pico-8 play session: hold ← + tap ❎

[t = 1 s] hold ← ~1s, tap ❎ ~2×
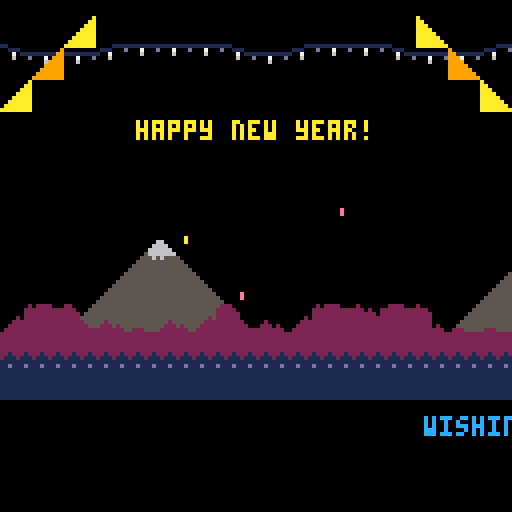
[t = 2 s] hold ← ~2s, tap ❎ ~4×
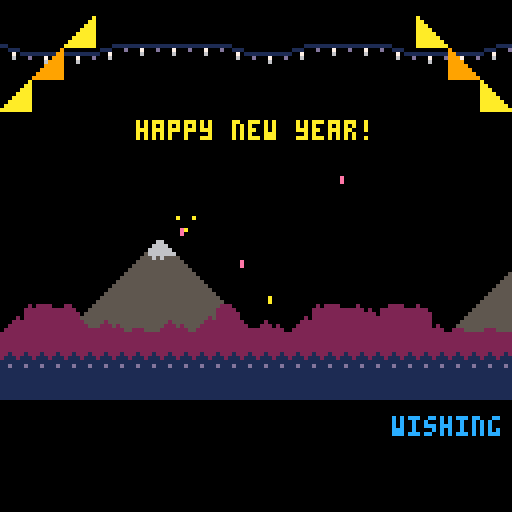
[t = 6 s] hold ← ~6s, tap ❎ ~10×
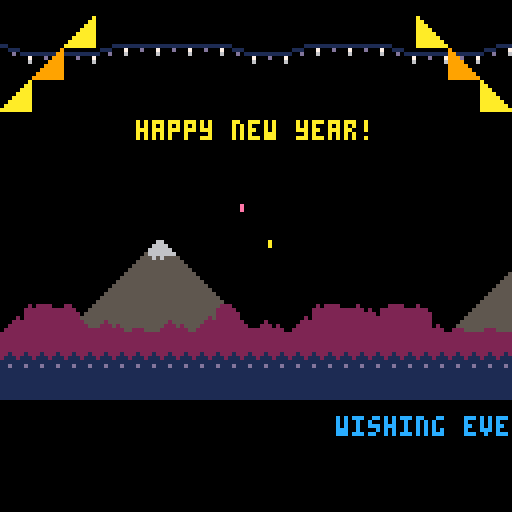
[t = 8 s] hold ← ~8s, tap ❎ ~14×
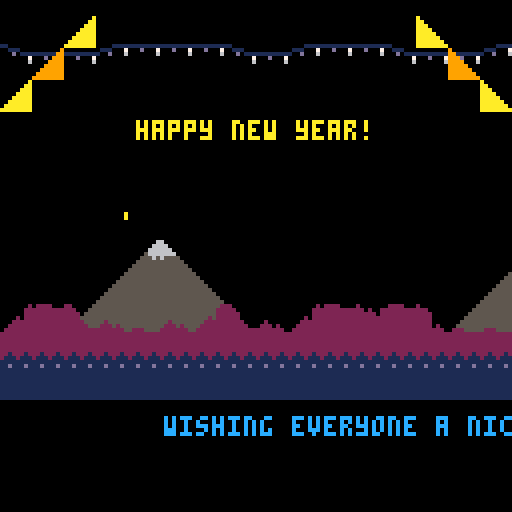

pico-8 cartridge
version 8
__lua__

screenwidth = 128
screenheight = 128

fairylightsinterval = 12
fireworks = {}
fireworkfinalframedelay = 3
hasfireworkspawned = false

timesincestatestart = 0
currentstate = "game_enter"

titletext = "happy new year!"
instructiontext = "press x and z to celebrate"
scrollingtext = "wishing everyone a nice 2017 from reallyfancy & radian ... our new year's plans got cancelled so we stayed in and made this ... get well soon, kit! ... greetings to our pals at brighton indies, make play code, the nice weather for airstrikes records gang, freezedream, xspheric, inspector vector & .mpegasus, andrew lemon, kaneel, flame, all of #buzz on efnet and anyone we forgot ..."
scrollingtextdelay = 10
scrollingtextx = screenwidth + scrollingtextdelay

-- core
function _update()
    timesincestatestart += 1
    if currentstate == "game_enter" then gameenterupdate()
    elseif currentstate == "game_execute" then gameexecuteupdate()
    end
end

function _draw()
    if currentstate == "game_enter" then gameenterdraw()
    elseif currentstate == "game_execute" then gameexecutedraw()
    end
end

function changestate(newstatename)
    currentstate = newstatename
    timesincestatestart = 0
end

-- update functions
function gameenterupdate()
    music(0)
    changestate("game_execute")
end

function gameexecuteupdate()
    -- cycle fairy lights
    if (timesincestatestart % fairylightsinterval == 0) then
        for x=0,16 do
            for y=0,16 do
                local current = mget(x, y)
                if (current > 4 and current < 9) then current += 4
                elseif (current > 8 and current < 13) then current -= 4 end
                mset(x, y, current)
            end
        end
    end

    -- update firework positions
    for firework in all(fireworks) do
        if (firework.finalframesshown > fireworkfinalframedelay) then
            del(fireworks, firework)
        else
            firework.ypos -= 1
            if firework.ypos < firework.finalypos then firework.ypos = firework.finalypos end
            if firework.ypos == firework.finalypos and firework.frame ~= firework.finalframe then firework.frame += 1 end
            if firework.frame == firework.finalframe then firework.finalframesshown +=1 end
        end
    end

    -- update scrolling text
    if hasfireworkspawned then scrollingtextx -=1 end
    if hastextscrolledoffscreen(scrollingtext, scrollingtextx) then scrollingtextx = screenwidth + scrollingtextdelay end

    -- spawn new fireworks
    if btnp(4) then
        hasfireworkspawned = true
        local newfirework = 
        {
            xpos = rnd(88)+20,
            ypos = 80,
            finalypos = rnd(30)+35,
            frame = 36,
            finalframe = 38,
            finalframesshown = 0
        }
        add(fireworks, newfirework)
    elseif btnp(5) then
        hasfireworkspawned = true
        local newfirework = 
        {
            xpos = rnd(88)+20,
            ypos = 80,
            finalypos = rnd(30)+35,
            frame = 39,
            finalframe = 41,
            finalframesshown = 0
        }
        add(fireworks, newfirework)
    end
end

-- draw functions
function gameenterdraw()
    rectfill(0,0,screenwidth, screenheight, 0)
end

function gameexecutedraw()
    rectfill(0,0,screenwidth, screenheight, 0)

    -- fireworks
    for firework in all(fireworks) do
        spr(firework.frame,firework.xpos,firework.ypos,1,1,false,false)
    end

    -- fairy lights
    map(0, 0, 0, 10, 16, 1)

    -- bunting
    map(0, 1, 0, 20, 1, 1)
    map(1, 1, 8, 12, 1, 1)
    map(0, 1, 16, 4, 1, 1)
    map(2, 1, 120, 20, 1, 1)
    map(3, 1, 112, 12, 1, 1)
    map(2, 1, 104, 4, 1, 1)

    -- scenery
    map(0, 3, 0, 60, 16, 3)
    map(0, 6, 0, 76, 16, 2)
    map(0, 7, 0, 84, 16, 1)
    map(0, 8, 0, 84, 16, 2)

    -- text
    print(titletext, getcentredxfortext(titletext), 30, 10)
    if hasfireworkspawned == false then print(instructiontext, getcentredxfortext(instructiontext), 42, 9) end
    print(scrollingtext, scrollingtextx, 104, 12)
end

function getcentredxfortext(text)
    local textwidth = #text*4
    return (screenwidth/2) - flr(textwidth/2)
end

function hastextscrolledoffscreen(text, xpos)
    local textwidth = #text*4
    return xpos + textwidth < 0
end
__gfx__
000000000000000a00000009a0000000900000000000000000000000000000000000000000000000000000000000000000000000000000000000000000000000
00000000000000aa00000099aa000000990000001100000000000000000011111111111111000000000000000000111111111111000000000000000000000000
0070070000000aaa00000999aaa000009990000000111000000000000111000d0007000d001110000000000001110007000d0007000000000000000000000000
000770000000aaaa00009999aaaa00009999000000070111111111111007000000060000000d011111111111100d000600000006000000000000000000000000
00077000000aaaaa00099999aaaaa000999990000006000d0007000d000600000000000000000007000d00070000000000000000000000000000000000000000
0070070000aaaaaa00999999aaaaaa00999999000000000000060000000000000000000000000006000000060000000000000000000000000000000000000000
000000000aaaaaaa09999999aaaaaaa0999999900000000000000000000000000000000000000000000000000000000000000000000000000000000000000000
00000000aaaaaaaa99999999aaaaaaaa999999990000000000000000000000000000000000000000000000000000000000000000000000000000000000000000
00000005500000005555555500000002220000000222200000000000000000002000000002000000000000002222222200000000000000000000000000000000
00000055550000005555555500000022222000002222222200000000000000002220000022202002000000002222222200000000000000000000000000000000
00000555555000005555555500000022222200002222222200000000000200002222000022222202000000002222222200000000000000000000000000000000
00005555555500005555555500002022222200002222222200000000002200002222000022222222000000002222222200000000000000000000000000000000
00055555555550005555555500022222222220002222222200200000002220002222000022222222000000002222222200000000000000000000000000000000
00555555555555005555555500222222222222002222222202220200022222002222020022222222000000002222222200000000000000000000000000000000
05555555555555505555555502222222222222222222222222222220222222202222222022222222022200002222222200000000000000000000000000000000
55555555555555555555555522222222222222222222222222222222222222222222222222222222222222222222222200000000000000000000000000000000
00000006600000000000000011111111000000000000000000000000000000000000000000000000000000000000000000000000000000000000000000000000
00000066660000000000000011111111000000000000000000000000000000000000000000000000000000000000000000000000000000000000000000000000
00000666666000000000000011111111000000000000000000000000000000000000000000000000000000000000000000000000000000000000000000000000
00005666666600000000000011111111000000000000000000000000000000000000000000000000000000000000000000000000000000000000000000000000
000555656555500000100010111111110000e000000e0e0000e000e00000a000000a0a0000a000a0000000000000000000000000000000000000000000000000
005555555555550001110111111111110000e00000000000000000000000a0000000000000000000000000000000000000000000000000000000000000000000
05555555555555501111111111111111000000000000e00000000000000000000000a00000000000000000000000000000000000000000000000000000000000
555555555555555511d111d11111111100000000000000000000e00000000000000000000000a000000000000000000000000000000000000000000000000000
00000000000000000000000000000000000000000000000000000000000000000000000000000000000000000000000000000000000000000000000000000000
00000000000000000000000000000000000000000000000000000000000000000000000000000000000000000000000000000000000000000000000000000000
00000000000000000000000000000000000000000000000000000000000000000000000000000000000000000000000000000000000000000000000000000000
00000000000000000000000000000000000000000000000000000000000000000000000000000000000000000000000000000000000000000000000000000000
00000000000000000000000000000000000000000000000000000000000000000000000000000000000000000000000000000000000000000000000000000000
00000000000000000000000000000000000000000000000000000000000000000000000000000000000000000000000000000000000000000000000000000000
00000000000000000000000000000000000000000000000000000000000000000000000000000000000000000000000000000000000000000000000000000000
00000000000000000000000000000000000000000000000000000000000000000000000000000000000000000000000000000000000000000000000000000000
00000000000000000000000000000000000000000000000000000000000000000000000000000000000000000000000000000000000000000000000000000000
00000000000000000000000000000000000000000000000000000000000000000000000000000000000000000000000000000000000000000000000000000000
00000000000000000000000000000000000000000000000000000000000000000000000000000000000000000000000000000000000000000000000000000000
00000000000000000000000000000000000000000000000000000000000000000000000000000000000000000000000000000000000000000000000000000000
00000000000000000000000000000000000000000000000000000000000000000000000000000000000000000000000000000000000000000000000000000000
00000000000000000000000000000000000000000000000000000000000000000000000000000000000000000000000000000000000000000000000000000000
00000000000000000000000000000000000000000000000000000000000000000000000000000000000000000000000000000000000000000000000000000000
00000000000000000000000000000000000000000000000000000000000000000000000000000000000000000000000000000000000000000000000000000000
00000000000000000000000000000000000000000000000000000000000000000000000000000000000000000000000000000000000000000000000000000000
00000000000000000000000000000000000000000000000000000000000000000000000000000000000000000000000000000000000000000000000000000000
00000000000000000000000000000000000000000000000000000000000000000000000000000000000000000000000000000000000000000000000000000000
00000000000000000000000000000000000000000000000000000000000000000000000000000000000000000000000000000000000000000000000000000000
00000000000000000000000000000000000000000000000000000000000000000000000000000000000000000000000000000000000000000000000000000000
00000000000000000000000000000000000000000000000000000000000000000000000000000000000000000000000000000000000000000000000000000000
00000000000000000000000000000000000000000000000000000000000000000000000000000000000000000000000000000000000000000000000000000000
00000000000000000000000000000000000000000000000000000000000000000000000000000000000000000000000000000000000000000000000000000000
00000000000000000000000000000000000000000000000000000000000000000000000000000000000000000000000000000000000000000000000000000000
00000000000000000000000000000000000000000000000000000000000000000000000000000000000000000000000000000000000000000000000000000000
00000000000000000000000000000000000000000000000000000000000000000000000000000000000000000000000000000000000000000000000000000000
00000000000000000000000000000000000000000000000000000000000000000000000000000000000000000000000000000000000000000000000000000000
00000000000000000000000000000000000000000000000000000000000000000000000000000000000000000000000000000000000000000000000000000000
00000000000000000000000000000000000000000000000000000000000000000000000000000000000000000000000000000000000000000000000000000000
00000000000000000000000000000000000000000000000000000000000000000000000000000000000000000000000000000000000000000000000000000000
00000000000000000000000000000000000000000000000000000000000000000000000000000000000000000000000000000000000000000000000000000000
00000000000000000000000000000000000000000000000000000000000000000000000000000000000000000000000000000000000000000000000000000000
00000000000000000000000000000000000000000000000000000000000000000000000000000000000000000000000000000000000000000000000000000000
00000000000000000000000000000000000000000000000000000000000000000000000000000000000000000000000000000000000000000000000000000000
00000000000000000000000000000000000000000000000000000000000000000000000000000000000000000000000000000000000000000000000000000000
00000000000000000000000000000000000000000000000000000000000000000000000000000000000000000000000000000000000000000000000000000000
00000000000000000000000000000000000000000000000000000000000000000000000000000000000000000000000000000000000000000000000000000000
00000000000000000000000000000000000000000000000000000000000000000000000000000000000000000000000000000000000000000000000000000000
00000000000000000000000000000000000000000000000000000000000000000000000000000000000000000000000000000000000000000000000000000000
00000000000000000000000000000000000000000000000000000000000000000000000000000000000000000000000000000000000000000000000000000000
00000000000000000000000000000000000000000000000000000000000000000000000000000000000000000000000000000000000000000000000000000000
00000000000000000000000000000000000000000000000000000000000000000000000000000000000000000000000000000000000000000000000000000000
00000000000000000000000000000000000000000000000000000000000000000000000000000000000000000000000000000000000000000000000000000000
00000000000000000000000000000000000000000000000000000000000000000000000000000000000000000000000000000000000000000000000000000000
00000000000000000000000000000000000000000000000000000000000000000000000000000000000000000000000000000000000000000000000000000000
00000000000000000000000000000000000000000000000000000000000000000000000000000000000000000000000000000000000000000000000000000000
00000000000000000000000000000000000000000000000000000000000000000000000000000000000000000000000000000000000000000000000000000000
00000000000000000000000000000000000000000000000000000000000000000000000000000000000000000000000000000000000000000000000000000000
00000000000000000000000000000000000000000000000000000000000000000000000000000000000000000000000000000000000000000000000000000000
00000000000000000000000000000000000000000000000000000000000000000000000000000000000000000000000000000000000000000000000000000000
00000000000000000000000000000000000000000000000000000000000000000000000000000000000000000000000000000000000000000000000000000000
00000000000000000000000000000000000000000000000000000000000000000000000000000000000000000000000000000000000000000000000000000000
00000000000000000000000000000000000000000000000000000000000000000000000000000000000000000000000000000000000000000000000000000000
00000000000000000000000000000000000000000000000000000000000000000000000000000000000000000000000000000000000000000000000000000000
00000000000000000000000000000000000000000000000000000000000000000000000000000000000000000000000000000000000000000000000000000000
00000000000000000000000000000000000000000000000000000000000000000000000000000000000000000000000000000000000000000000000000000000
00000000000000000000000000000000000000000000000000000000000000000000000000000000000000000000000000000000000000000000000000000000
00000000000000000000000000000000000000000000000000000000000000000000000000000000000000000000000000000000000000000000000000000000
00000000000000000000000000000000000000000000000000000000000000000000000000000000000000000000000000000000000000000000000000000000
00000000000000000000000000000000000000000000000000000000000000000000000000000000000000000000000000000000000000000000000000000000
00000000000000000000000000000000000000000000000000000000000000000000000000000000000000000000000000000000000000000000000000000000
00000000000000000000000000000000000000000000000000000000000000000000000000000000000000000000000000000000000000000000000000000000
00000000000000000000000000000000000000000000000000000000000000000000000000000000000000000000000000000000000000000000000000000000
00000000000000000000000000000000000000000000000000000000000000000000000000000000000000000000000000000000000000000000000000000000
00000000000000000000000000000000000000000000000000000000000000000000000000000000000000000000000000000000000000000000000000000000
00000000000000000000000000000000000000000000000000000000000000000000000000000000000000000000000000000000000000000000000000000000
00000000000000000000000000000000000000000000000000000000000000000000000000000000000000000000000000000000000000000000000000000000
00000000000000000000000000000000000000000000000000000000000000000000000000000000000000000000000000000000000000000000000000000000
00000000000000000000000000000000000000000000000000000000000000000000000000000000000000000000000000000000000000000000000000000000
00000000000000000000000000000000000000000000000000000000000000000000000000000000000000000000000000000000000000000000000000000000
00000000000000000000000000000000000000000000000000000000000000000000000000000000000000000000000000000000000000000000000000000000
00000000000000000000000000000000000000000000000000000000000000000000000000000000000000000000000000000000000000000000000000000000
00000000000000000000000000000000000000000000000000000000000000000000000000000000000000000000000000000000000000000000000000000000
00000000000000000000000000000000000000000000000000000000000000000000000000000000000000000000000000000000000000000000000000000000
00000000000000000000000000000000000000000000000000000000000000000000000000000000000000000000000000000000000000000000000000000000
00000000000000000000000000000000000000000000000000000000000000000000000000000000000000000000000000000000000000000000000000000000
00000000000000000000000000000000000000000000000000000000000000000000000000000000000000000000000000000000000000000000000000000000
00000000000000000000000000000000000000000000000000000000000000000000000000000000000000000000000000000000000000000000000000000000
00000000000000000000000000000000000000000000000000000000000000000000000000000000000000000000000000000000000000000000000000000000
00000000000000000000000000000000000000000000000000000000000000000000000000000000000000000000000000000000000000000000000000000000
00000000000000000000000000000000000000000000000000000000000000000000000000000000000000000000000000000000000000000000000000000000
00000000000000000000000000000000000000000000000000000000000000000000000000000000000000000000000000000000000000000000000000000000
00000000000000000000000000000000000000000000000000000000000000000000000000000000000000000000000000000000000000000000000000000000
00000000000000000000000000000000000000000000000000000000000000000000000000000000000000000000000000000000000000000000000000000000
00000000000000000000000000000000000000000000000000000000000000000000000000000000000000000000000000000000000000000000000000000000
00000000000000000000000000000000000000000000000000000000000000000000000000000000000000000000000000000000000000000000000000000000
00000000000000000000000000000000000000000000000000000000000000000000000000000000000000000000000000000000000000000000000000000000
00000000000000000000000000000000000000000000000000000000000000000000000000000000000000000000000000000000000000000000000000000000
00000000000000000000000000000000000000000000000000000000000000000000000000000000000000000000000000000000000000000000000000000000
00000000000000000000000000000000000000000000000000000000000000000000000000000000000000000000000000000000000000000000000000000000
00000000000000000000000000000000000000000000000000000000000000000000000000000000000000000000000000000000000000000000000000000000
00000000000000000000000000000000000000000000000000000000000000000000000000000000000000000000000000000000000000000000000000000000
00000000000000000000000000000000000000000000000000000000000000000000000000000000000000000000000000000000000000000000000000000000
00000000000000000000000000000000000000000000000000000000000000000000000000000000000000000000000000000000000000000000000000000000
00000000000000000000000000000000000000000000000000000000000000000000000000000000000000000000000000000000000000000000000000000000
00000000000000000000000000000000000000000000000000000000000000000000000000000000000000000000000000000000000000000000000000000000
00000000000000000000000000000000000000000000000000000000000000000000000000000000000000000000000000000000000000000000000000000000
00000000000000000000000000000000000000000000000000000000000000000000000000000000000000000000000000000000000000000000000000000000
00000000000000000000000000000000000000000000000000000000000000000000000000000000000000000000000000000000000000000000000000000000
00000000000000000000000000000000000000000000000000000000000000000000000000000000000000000000000000000000000000000000000000000000
00000000000000000000000000000000000000000000000000000000000000000000000000000000000000000000000000000000000000000000000000000000
00000000000000000000000000000000000000000000000000000000000000000000000000000000000000000000000000000000000000000000000000000000
00000000000000000000000000000000000000000000000000000000000000000000000000000000000000000000000000000000000000000000000000000000
__gff__
0000000000000000000000000000000000000000000000000000000000000000000000000000000000000000000000000000000000000000000000000000000000000000000000000000000000000000000000000000000000000000000000000000000000000000000000000000000000000000000000000000000000000000
0000000000000000000000000000000000000000000000000000000000000000000000000000000000000000000000000000000000000000000000000000000000000000000000000000000000000000000000000000000000000000000000000000000000000000000000000000000000000000000000000000000000000000
__map__
0506060708080805060708080506060700000000000000000000000000000000000000000000000000000000000000000000000000000000000000000000000000000000000000000000000000000000000000000000000000000000000000000000000000000000000000000000000000000000000000000000000000000000
0102030400000000000000000000000000000000000000000000000000000000000000000000000000000000000000000000000000000000000000000000000000000000000000000000000000000000000000000000000000000000000000000000000000000000000000000000000000000000000000000000000000000000
0000000000000000000000000000000000000000000000000000000000000000000000000000000000000000000000000000000000000000000000000000000000000000000000000000000000000000000000000000000000000000000000000000000000000000000000000000000000000000000000000000000000000000
0000000020210000000000000000000000000000000000000000000000000000000000000000000000000000000000000000000000000000000000000000000000000000000000000000000000000000000000000000000000000000000000000000000000000000000000000000000000000000000000000000000000000000
0000001012121100000000000000001000000000000000000000000000000000000000000000000000000000000000000000000000000000000000000000000000000000000000000000000000000000000000000000000000000000000000000000000000000000000000000000000000000000000000000000000000000000
0000101212121211000000000000101200000000000000000000000000000000000000000000000000000000000000000000000000000000000000000000000000000000000000000000000000000000000000000000000000000000000000000000000000000000000000000000000000000000000000000000000000000000
131514161a1613141613151915181a1a00000000000000000000000000000000000000000000000000000000000000000000000000000000000000000000000000000000000000000000000000000000000000000000000000000000000000000000000000000000000000000000000000000000000000000000000000000000
1b1b1b1b1b1b1b1b1b1b1b1b1b1b1b1b00000000000000000000000000000000000000000000000000000000000000000000000000000000000000000000000000000000000000000000000000000000000000000000000000000000000000000000000000000000000000000000000000000000000000000000000000000000
2222222222222222222222222222222200000000000000000000000000000000000000000000000000000000000000000000000000000000000000000000000000000000000000000000000000000000000000000000000000000000000000000000000000000000000000000000000000000000000000000000000000000000
2323232323232323232323232323232300000000000000000000000000000000000000000000000000000000000000000000000000000000000000000000000000000000000000000000000000000000000000000000000000000000000000000000000000000000000000000000000000000000000000000000000000000000
0000000000000000000000000000000000000000000000000000000000000000000000000000000000000000000000000000000000000000000000000000000000000000000000000000000000000000000000000000000000000000000000000000000000000000000000000000000000000000000000000000000000000000
0000000000000000000000000000000000000000000000000000000000000000000000000000000000000000000000000000000000000000000000000000000000000000000000000000000000000000000000000000000000000000000000000000000000000000000000000000000000000000000000000000000000000000
0000000000000000000000000000000000000000000000000000000000000000000000000000000000000000000000000000000000000000000000000000000000000000000000000000000000000000000000000000000000000000000000000000000000000000000000000000000000000000000000000000000000000000
0000000000000000000000000000000000000000000000000000000000000000000000000000000000000000000000000000000000000000000000000000000000000000000000000000000000000000000000000000000000000000000000000000000000000000000000000000000000000000000000000000000000000000
0000000000000000000000000000000000000000000000000000000000000000000000000000000000000000000000000000000000000000000000000000000000000000000000000000000000000000000000000000000000000000000000000000000000000000000000000000000000000000000000000000000000000000
0000000000000000000000000000000000000000000000000000000000000000000000000000000000000000000000000000000000000000000000000000000000000000000000000000000000000000000000000000000000000000000000000000000000000000000000000000000000000000000000000000000000000000
0000000000000000000000000000000000000000000000000000000000000000000000000000000000000000000000000000000000000000000000000000000000000000000000000000000000000000000000000000000000000000000000000000000000000000000000000000000000000000000000000000000000000000
0000000000000000000000000000000000000000000000000000000000000000000000000000000000000000000000000000000000000000000000000000000000000000000000000000000000000000000000000000000000000000000000000000000000000000000000000000000000000000000000000000000000000000
0000000000000000000000000000000000000000000000000000000000000000000000000000000000000000000000000000000000000000000000000000000000000000000000000000000000000000000000000000000000000000000000000000000000000000000000000000000000000000000000000000000000000000
0000000000000000000000000000000000000000000000000000000000000000000000000000000000000000000000000000000000000000000000000000000000000000000000000000000000000000000000000000000000000000000000000000000000000000000000000000000000000000000000000000000000000000
0000000000000000000000000000000000000000000000000000000000000000000000000000000000000000000000000000000000000000000000000000000000000000000000000000000000000000000000000000000000000000000000000000000000000000000000000000000000000000000000000000000000000000
0000000000000000000000000000000000000000000000000000000000000000000000000000000000000000000000000000000000000000000000000000000000000000000000000000000000000000000000000000000000000000000000000000000000000000000000000000000000000000000000000000000000000000
0000000000000000000000000000000000000000000000000000000000000000000000000000000000000000000000000000000000000000000000000000000000000000000000000000000000000000000000000000000000000000000000000000000000000000000000000000000000000000000000000000000000000000
0000000000000000000000000000000000000000000000000000000000000000000000000000000000000000000000000000000000000000000000000000000000000000000000000000000000000000000000000000000000000000000000000000000000000000000000000000000000000000000000000000000000000000
0000000000000000000000000000000000000000000000000000000000000000000000000000000000000000000000000000000000000000000000000000000000000000000000000000000000000000000000000000000000000000000000000000000000000000000000000000000000000000000000000000000000000000
0000000000000000000000000000000000000000000000000000000000000000000000000000000000000000000000000000000000000000000000000000000000000000000000000000000000000000000000000000000000000000000000000000000000000000000000000000000000000000000000000000000000000000
0000000000000000000000000000000000000000000000000000000000000000000000000000000000000000000000000000000000000000000000000000000000000000000000000000000000000000000000000000000000000000000000000000000000000000000000000000000000000000000000000000000000000000
0000000000000000000000000000000000000000000000000000000000000000000000000000000000000000000000000000000000000000000000000000000000000000000000000000000000000000000000000000000000000000000000000000000000000000000000000000000000000000000000000000000000000000
0000000000000000000000000000000000000000000000000000000000000000000000000000000000000000000000000000000000000000000000000000000000000000000000000000000000000000000000000000000000000000000000000000000000000000000000000000000000000000000000000000000000000000
0000000000000000000000000000000000000000000000000000000000000000000000000000000000000000000000000000000000000000000000000000000000000000000000000000000000000000000000000000000000000000000000000000000000000000000000000000000000000000000000000000000000000000
0000000000000000000000000000000000000000000000000000000000000000000000000000000000000000000000000000000000000000000000000000000000000000000000000000000000000000000000000000000000000000000000000000000000000000000000000000000000000000000000000000000000000000
0000000000000000000000000000000000000000000000000000000000000000000000000000000000000000000000000000000000000000000000000000000000000000000000000000000000000000000000000000000000000000000000000000000000000000000000000000000000000000000000000000000000000000
